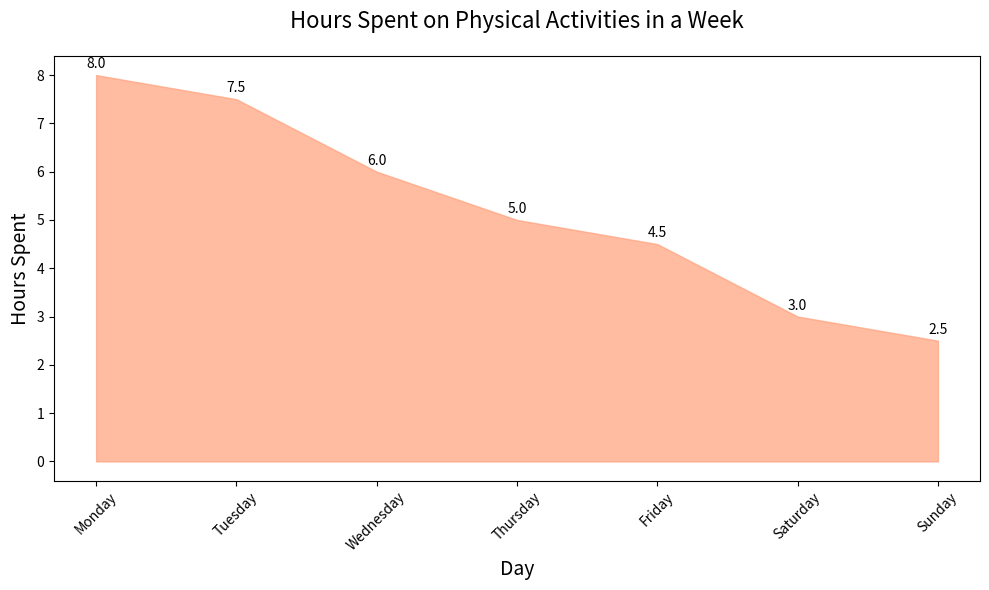

Here is the Python script that generated this plot:

import matplotlib.pyplot as plt
import pandas as pd

# Data
data = {
    "Day": ["Monday", "Tuesday", "Wednesday", "Thursday", "Friday", "Saturday", "Sunday"],
    "Hours Spent": [8, 7.5, 6, 5, 4.5, 3, 2.5]
}

# Create DataFrame
df = pd.DataFrame(data)

# Plot
fig, ax = plt.subplots(figsize=(10, 6))

# Area chart
ax.fill_between(df['Day'], df['Hours Spent'], color='#FFA07A', alpha=0.7)

# Titles and labels
ax.set_title('Hours Spent on Physical Activities in a Week', fontsize=16, pad=20)
ax.set_xlabel('Day', fontsize=14)
ax.set_ylabel('Hours Spent', fontsize=14)

# Annotations
for i, txt in enumerate(df['Hours Spent']):
    ax.annotate(txt, (df['Day'][i], df['Hours Spent'][i]), textcoords="offset points", xytext=(0,5), ha='center')

# Display the plot
plt.xticks(rotation=45)
plt.tight_layout()
plt.show()
